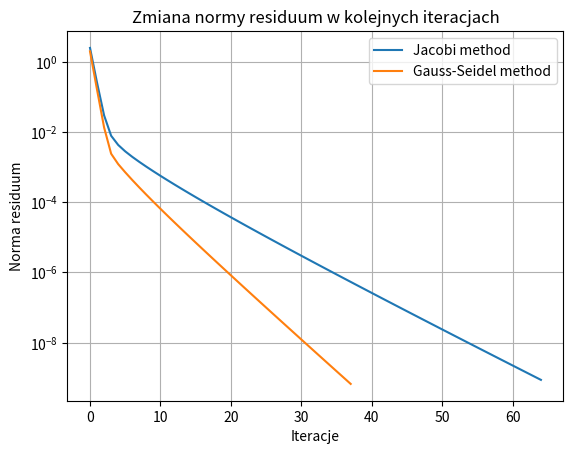

This chart was generated by the following Python code:
import math
import numpy as np
import matplotlib.pyplot as plt
import time

students_index = [1, 9, 8, 0, 3, 5]
N = 1200 + 10*students_index[-2] + students_index[-1]
print(N)

def equations(index, N):
    e = int(index[3])
    f = int(index[2])
    a1 = 5 + e
    a2 = a3 = -1
    b = np.array([math.sin(n * (f + 1)) for n in range(1, N + 1)])
    A = np.zeros((N, N))
    
    for i in range(N):
        A[i][i] = a1

        if i - 1 >= 0:
            A[i][i - 1] = a2
        if i + 1 < N:
            A[i][i + 1] = a2
        if i - 2 >= 0:
            A[i][i - 2] = a3
        if i + 2 < N:
            A[i][i + 2] = a3
    
    return A, b

def jacobi_method(A, b, tol = 1e-9, max_iterations = 100):
    N = len(b)
    x = np.zeros(N)

    L = np.tril(A, -1)
    U = np.triu(A, 1)
    D = np.diag(np.diag(A))

    M = np.linalg.solve(D, -(L + U))
    w = np.linalg.solve(D, b)

    residuum = []

    for i in range(max_iterations):
        x_new = M @ x + w

        r = A @ x_new - b
        norm_r = np.linalg.norm(r)
        residuum.append(norm_r)

        if norm_r < tol:
            return x_new, i + 1, residuum
        
        x = x_new
    
    return x, max_iterations, residuum

def gauss_seidel_method(A, b, tol = 1e-9, max_iterations = 100):
    N = len(A)
    x = np.zeros(N)

    L = np.tril(A, -1)
    U = np.triu(A, 1)
    D = np.diag(np.diag(A))

    T = D + L
    residuum = []

    for i in range(max_iterations):
        rhs = b - U @ x
        x_new = np.linalg.solve(T, rhs)

        r = A @ x_new - b
        norm_r = np.linalg.norm(r)
        residuum.append(norm_r)

        if norm_r < tol:
            return x_new, i + 1, residuum

        x = x_new

    return x, max_iterations, residuum

A, b = equations(students_index, N)

start_jacobi = time.time()
x_jacobi, iter_jacobi, res_jacobi = jacobi_method(A, b)
end_jacobi = time.time()
jacobi_time = end_jacobi - start_jacobi

print(f"\nMetoda Jacobiego zakończona po {iter_jacobi} iteracjach.")
print(f"Czas wykonania Jacobiego: {jacobi_time:.6f} sekund")

start_gauss = time.time()
x_gauss, iter_gauss, res_gauss = gauss_seidel_method(A, b)
end_gauss = time.time()
gauss_time = end_gauss - start_gauss

print(f"\nMetoda Gaussa-Seidla zakończona po {iter_gauss} iteracjach.")
print(f"Czas wykonania Gaussa-Seidla: {gauss_time:.6f} sekund")

plt.plot(range(len(res_jacobi)), res_jacobi, label="Jacobi method")
plt.plot(range(len(res_gauss)), res_gauss, label="Gauss-Seidel method")
plt.yscale('log')
plt.xlabel("Iteracje")
plt.ylabel("Norma residuum")
plt.title("Zmiana normy residuum w kolejnych iteracjach")
plt.legend()
plt.grid()
plt.savefig('Wykres_B.png')
plt.show()